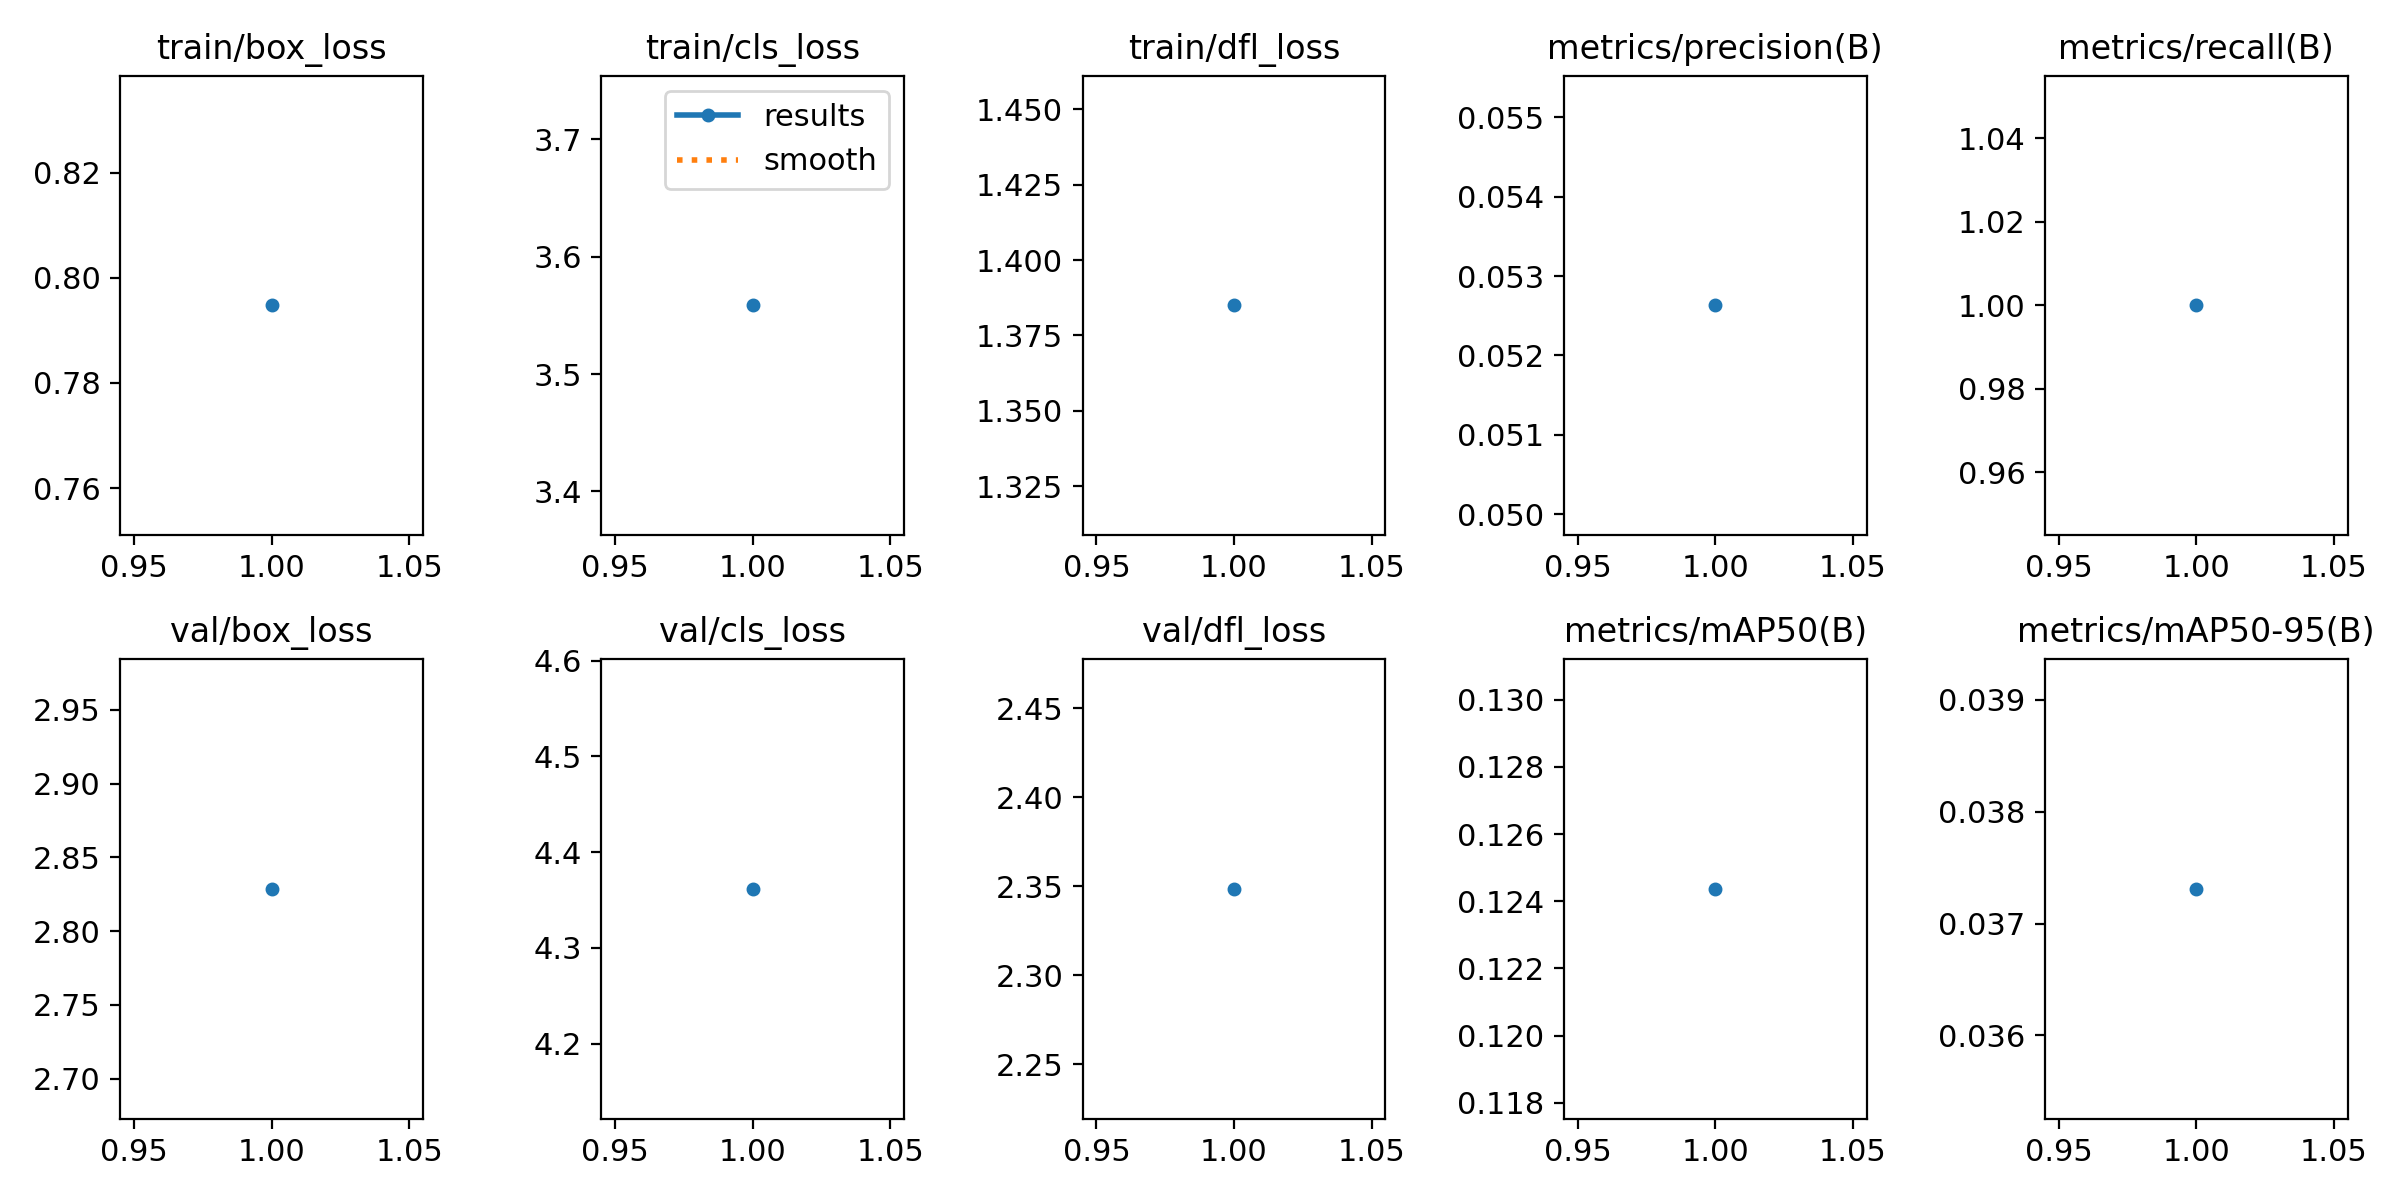

The data file committed next to this chart (first rows):
epoch, time, train/box_loss, train/cls_loss, train/dfl_loss, metrics/precision(B), metrics/recall(B), metrics/mAP50(B), metrics/mAP50-95(B), val/box_loss, val/cls_loss, val/dfl_loss, lr/pg0, lr/pg1, lr/pg2
1, 7.269, 0.7948, 3.559, 1.385, 0.05263, 1, 0.1244, 0.03731, 2.829, 4.362, 2.349, 2.307e-05, 2.307e-05, 2.307e-05
